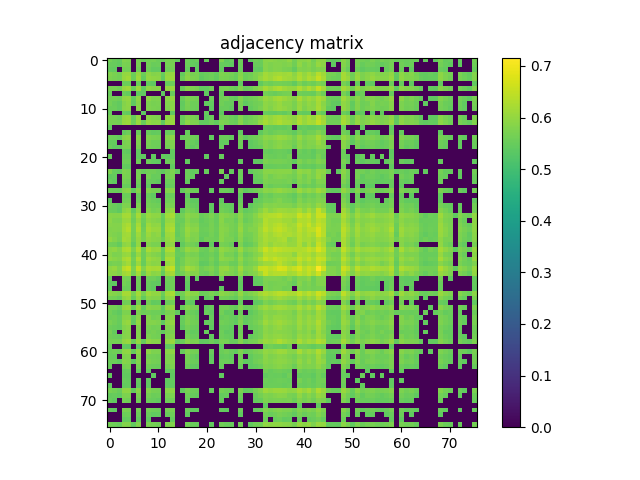

Values plotted in this chart, from the file beside it:
5.659699999999999731e-01, 5.521000000000000352e-01, 5.474400000000000377e-01, 5.793199999999999461e-01, 5.747499999999999831e-01, 0.000000000000000000e+00, 5.693899999999999517e-01, 5.538199999999999790e-01, 5.636700000000000044e-01, 5.652500000000000302e-01, 5.557999999999999607e-01, 5.499699999999999589e-01, 5.704000000000000181e-01, 5.697299999999999587e-01, 5.436800000000000521e-01, 0.000000000000000000e+00, 5.577199999999999935e-01, 5.460300000000000153e-01, 5.544499999999999984e-01, 0.000000000000000000e+00, 5.509600000000000053e-01, 0.000000000000000000e+00, 0.000000000000000000e+00, 5.769300000000000539e-01
5.521000000000000352e-01, 5.490800000000000125e-01, 5.431500000000000217e-01, 5.727700000000000014e-01, 5.700499999999999456e-01, 0.000000000000000000e+00, 5.702099999999999946e-01, 0.000000000000000000e+00, 5.630399999999999849e-01, 5.530100000000000016e-01, 5.541000000000000369e-01, 0.000000000000000000e+00, 5.667400000000000215e-01, 5.705000000000000071e-01, 0.000000000000000000e+00, 0.000000000000000000e+00, 5.564299999999999802e-01, 5.474299999999999722e-01, 5.405699999999999950e-01, 0.000000000000000000e+00, 0.000000000000000000e+00, 0.000000000000000000e+00, 0.000000000000000000e+00, 5.490500000000000380e-01
5.474400000000000377e-01, 5.431500000000000217e-01, 0.000000000000000000e+00, 5.627900000000000125e-01, 5.624400000000000510e-01, 0.000000000000000000e+00, 5.622700000000000475e-01, 0.000000000000000000e+00, 5.587800000000000544e-01, 5.450800000000000090e-01, 5.451300000000000034e-01, 0.000000000000000000e+00, 5.587100000000000399e-01, 5.670600000000000085e-01, 0.000000000000000000e+00, 0.000000000000000000e+00, 5.461700000000000443e-01, 0.000000000000000000e+00, 5.415400000000000214e-01, 0.000000000000000000e+00, 0.000000000000000000e+00, 0.000000000000000000e+00, 0.000000000000000000e+00, 5.443200000000000260e-01
5.793199999999999461e-01, 5.727799999999999558e-01, 5.627900000000000125e-01, 5.998200000000000198e-01, 6.035300000000000109e-01, 5.564799999999999747e-01, 6.028599999999999515e-01, 5.555499999999999883e-01, 5.939400000000000235e-01, 5.838499999999999801e-01, 5.846900000000000430e-01, 5.485200000000000076e-01, 5.992600000000000149e-01, 6.024399999999999755e-01, 0.000000000000000000e+00, 5.473500000000000032e-01, 5.853300000000000169e-01, 5.693200000000000482e-01, 5.722500000000000364e-01, 5.458300000000000374e-01, 5.522000000000000242e-01, 5.591300000000000159e-01, 5.462900000000000533e-01, 5.776599999999999513e-01
5.747499999999999831e-01, 5.700499999999999456e-01, 5.624400000000000510e-01, 6.035300000000000109e-01, 6.137099999999999778e-01, 5.540300000000000225e-01, 6.114199999999999635e-01, 5.461300000000000043e-01, 5.987999999999999989e-01, 5.931800000000000406e-01, 5.908099999999999463e-01, 5.445299999999999585e-01, 6.045199999999999463e-01, 6.092600000000000238e-01, 0.000000000000000000e+00, 5.581199999999999495e-01, 5.913800000000000168e-01, 5.755900000000000460e-01, 5.721600000000000019e-01, 5.424700000000000077e-01, 5.521300000000000097e-01, 5.584599999999999564e-01, 5.441700000000000426e-01, 5.717999999999999750e-01
0.000000000000000000e+00, 0.000000000000000000e+00, 0.000000000000000000e+00, 5.564799999999999747e-01, 5.540300000000000225e-01, 0.000000000000000000e+00, 5.543400000000000549e-01, 0.000000000000000000e+00, 5.480899999999999661e-01, 5.409300000000000219e-01, 0.000000000000000000e+00, 0.000000000000000000e+00, 5.498399999999999954e-01, 5.587199999999999944e-01, 0.000000000000000000e+00, 0.000000000000000000e+00, 0.000000000000000000e+00, 0.000000000000000000e+00, 0.000000000000000000e+00, 0.000000000000000000e+00, 0.000000000000000000e+00, 0.000000000000000000e+00, 0.000000000000000000e+00, 0.000000000000000000e+00
5.693899999999999517e-01, 5.702099999999999946e-01, 5.622700000000000475e-01, 6.028599999999999515e-01, 6.114300000000000290e-01, 5.543400000000000549e-01, 6.096399999999999597e-01, 5.448600000000000110e-01, 5.948299999999999699e-01, 5.874399999999999622e-01, 5.876299999999999857e-01, 0.000000000000000000e+00, 5.999900000000000233e-01, 6.053600000000000092e-01, 0.000000000000000000e+00, 5.557299999999999462e-01, 5.873099999999999987e-01, 5.742399999999999727e-01, 5.695999999999999952e-01, 5.433499999999999996e-01, 5.454599999999999449e-01, 5.583799999999999875e-01, 0.000000000000000000e+00, 5.661699999999999511e-01
5.538199999999999790e-01, 0.000000000000000000e+00, 0.000000000000000000e+00, 5.555499999999999883e-01, 5.461300000000000043e-01, 0.000000000000000000e+00, 5.448600000000000110e-01, 5.432500000000000107e-01, 0.000000000000000000e+00, 0.000000000000000000e+00, 0.000000000000000000e+00, 5.408300000000000329e-01, 0.000000000000000000e+00, 5.522899999999999476e-01, 0.000000000000000000e+00, 0.000000000000000000e+00, 0.000000000000000000e+00, 0.000000000000000000e+00, 0.000000000000000000e+00, 0.000000000000000000e+00, 5.419699999999999518e-01, 0.000000000000000000e+00, 0.000000000000000000e+00, 5.505400000000000293e-01
5.636700000000000044e-01, 5.630399999999999849e-01, 5.587800000000000544e-01, 5.939400000000000235e-01, 5.987999999999999989e-01, 5.480899999999999661e-01, 5.948299999999999699e-01, 0.000000000000000000e+00, 5.913500000000000423e-01, 5.744700000000000362e-01, 5.769199999999999884e-01, 0.000000000000000000e+00, 5.900900000000000034e-01, 6.003300000000000303e-01, 0.000000000000000000e+00, 5.537499999999999645e-01, 5.765599999999999614e-01, 5.681500000000000439e-01, 5.629800000000000360e-01, 0.000000000000000000e+00, 0.000000000000000000e+00, 5.552000000000000268e-01, 0.000000000000000000e+00, 5.607499999999999707e-01
5.652500000000000302e-01, 5.530000000000000471e-01, 5.450800000000000090e-01, 5.838499999999999801e-01, 5.931800000000000406e-01, 5.409300000000000219e-01, 5.874399999999999622e-01, 0.000000000000000000e+00, 5.744700000000000362e-01, 5.700899999999999856e-01, 5.711800000000000210e-01, 0.000000000000000000e+00, 5.801399999999999890e-01, 5.891100000000000225e-01, 0.000000000000000000e+00, 5.431099999999999817e-01, 5.711500000000000465e-01, 5.571599999999999886e-01, 5.568800000000000416e-01, 0.000000000000000000e+00, 5.428699999999999637e-01, 5.433200000000000252e-01, 0.000000000000000000e+00, 5.602899999999999547e-01
5.557900000000000063e-01, 5.541000000000000369e-01, 5.451300000000000034e-01, 5.846900000000000430e-01, 5.908099999999999463e-01, 0.000000000000000000e+00, 5.876299999999999857e-01, 0.000000000000000000e+00, 5.769199999999999884e-01, 5.711800000000000210e-01, 5.686799999999999633e-01, 0.000000000000000000e+00, 5.788799999999999502e-01, 5.903599999999999959e-01, 0.000000000000000000e+00, 5.456499999999999684e-01, 5.692099999999999937e-01, 5.570399999999999796e-01, 5.540599999999999969e-01, 0.000000000000000000e+00, 0.000000000000000000e+00, 5.421099999999999808e-01, 0.000000000000000000e+00, 5.519100000000000117e-01
5.499699999999999589e-01, 0.000000000000000000e+00, 0.000000000000000000e+00, 5.485200000000000076e-01, 5.445299999999999585e-01, 0.000000000000000000e+00, 0.000000000000000000e+00, 5.408300000000000329e-01, 0.000000000000000000e+00, 0.000000000000000000e+00, 0.000000000000000000e+00, 0.000000000000000000e+00, 0.000000000000000000e+00, 5.410899999999999599e-01, 0.000000000000000000e+00, 0.000000000000000000e+00, 0.000000000000000000e+00, 0.000000000000000000e+00, 0.000000000000000000e+00, 0.000000000000000000e+00, 5.464099999999999513e-01, 0.000000000000000000e+00, 0.000000000000000000e+00, 5.417899999999999938e-01
5.704000000000000181e-01, 5.667400000000000215e-01, 5.587100000000000399e-01, 5.992600000000000149e-01, 6.045099999999999918e-01, 5.498399999999999954e-01, 5.999900000000000233e-01, 0.000000000000000000e+00, 5.900900000000000034e-01, 5.801399999999999890e-01, 5.788799999999999502e-01, 0.000000000000000000e+00, 5.951300000000000479e-01, 6.021999999999999575e-01, 0.000000000000000000e+00, 5.519300000000000317e-01, 5.802699999999999525e-01, 5.707400000000000251e-01, 5.633500000000000174e-01, 0.000000000000000000e+00, 5.406300000000000550e-01, 5.547499999999999654e-01, 0.000000000000000000e+00, 5.648999999999999577e-01
5.697299999999999587e-01, 5.705000000000000071e-01, 5.670600000000000085e-01, 6.024399999999999755e-01, 6.092600000000000238e-01, 5.587199999999999944e-01, 6.053600000000000092e-01, 5.522899999999999476e-01, 6.003300000000000303e-01, 5.891100000000000225e-01, 5.903599999999999959e-01, 5.410899999999999599e-01, 6.021999999999999575e-01, 6.068500000000000005e-01, 0.000000000000000000e+00, 5.551899999999999613e-01, 5.917900000000000382e-01, 5.772100000000000009e-01, 5.756999999999999895e-01, 5.447400000000000020e-01, 5.454400000000000359e-01, 5.590699999999999559e-01, 5.453299999999999814e-01, 5.735999999999999988e-01
5.436800000000000521e-01, 0.000000000000000000e+00, 0.000000000000000000e+00, 0.000000000000000000e+00, 0.000000000000000000e+00, 0.000000000000000000e+00, 0.000000000000000000e+00, 0.000000000000000000e+00, 0.000000000000000000e+00, 0.000000000000000000e+00, 0.000000000000000000e+00, 0.000000000000000000e+00, 0.000000000000000000e+00, 0.000000000000000000e+00, 0.000000000000000000e+00, 0.000000000000000000e+00, 0.000000000000000000e+00, 0.000000000000000000e+00, 0.000000000000000000e+00, 0.000000000000000000e+00, 0.000000000000000000e+00, 0.000000000000000000e+00, 0.000000000000000000e+00, 5.450000000000000400e-01
0.000000000000000000e+00, 0.000000000000000000e+00, 0.000000000000000000e+00, 5.473500000000000032e-01, 5.581199999999999495e-01, 0.000000000000000000e+00, 5.557400000000000118e-01, 0.000000000000000000e+00, 5.537499999999999645e-01, 5.431099999999999817e-01, 5.456499999999999684e-01, 0.000000000000000000e+00, 5.519300000000000317e-01, 5.551899999999999613e-01, 0.000000000000000000e+00, 0.000000000000000000e+00, 5.484900000000000331e-01, 0.000000000000000000e+00, 0.000000000000000000e+00, 0.000000000000000000e+00, 0.000000000000000000e+00, 0.000000000000000000e+00, 0.000000000000000000e+00, 0.000000000000000000e+00
5.577199999999999935e-01, 5.564299999999999802e-01, 5.461700000000000443e-01, 5.853300000000000169e-01, 5.913800000000000168e-01, 0.000000000000000000e+00, 5.873099999999999987e-01, 0.000000000000000000e+00, 5.765599999999999614e-01, 5.711500000000000465e-01, 5.692099999999999937e-01, 0.000000000000000000e+00, 5.802699999999999525e-01, 5.917900000000000382e-01, 0.000000000000000000e+00, 5.484900000000000331e-01, 5.602899999999999547e-01, 5.598600000000000243e-01, 5.561199999999999477e-01, 0.000000000000000000e+00, 0.000000000000000000e+00, 5.452900000000000524e-01, 0.000000000000000000e+00, 5.540800000000000169e-01
5.460300000000000153e-01, 5.474299999999999722e-01, 0.000000000000000000e+00, 5.693200000000000482e-01, 5.755900000000000460e-01, 0.000000000000000000e+00, 5.742500000000000382e-01, 0.000000000000000000e+00, 5.681500000000000439e-01, 5.571599999999999886e-01, 5.570399999999999796e-01, 0.000000000000000000e+00, 5.707299999999999596e-01, 5.772100000000000009e-01, 0.000000000000000000e+00, 0.000000000000000000e+00, 5.598600000000000243e-01, 5.485999999999999766e-01, 5.424600000000000533e-01, 0.000000000000000000e+00, 0.000000000000000000e+00, 0.000000000000000000e+00, 0.000000000000000000e+00, 5.446800000000000530e-01
5.544499999999999984e-01, 5.405699999999999950e-01, 5.415400000000000214e-01, 5.722500000000000364e-01, 5.721600000000000019e-01, 0.000000000000000000e+00, 5.695999999999999952e-01, 0.000000000000000000e+00, 5.629800000000000360e-01, 5.568800000000000416e-01, 5.540599999999999969e-01, 0.000000000000000000e+00, 5.633500000000000174e-01, 5.756999999999999895e-01, 0.000000000000000000e+00, 0.000000000000000000e+00, 5.561199999999999477e-01, 5.424600000000000533e-01, 5.516999999999999682e-01, 0.000000000000000000e+00, 0.000000000000000000e+00, 0.000000000000000000e+00, 0.000000000000000000e+00, 5.530599999999999961e-01
0.000000000000000000e+00, 0.000000000000000000e+00, 0.000000000000000000e+00, 5.458300000000000374e-01, 5.424700000000000077e-01, 0.000000000000000000e+00, 5.433499999999999996e-01, 0.000000000000000000e+00, 0.000000000000000000e+00, 0.000000000000000000e+00, 0.000000000000000000e+00, 0.000000000000000000e+00, 0.000000000000000000e+00, 5.447400000000000020e-01, 0.000000000000000000e+00, 0.000000000000000000e+00, 0.000000000000000000e+00, 0.000000000000000000e+00, 0.000000000000000000e+00, 0.000000000000000000e+00, 0.000000000000000000e+00, 0.000000000000000000e+00, 0.000000000000000000e+00, 0.000000000000000000e+00
5.509600000000000053e-01, 0.000000000000000000e+00, 0.000000000000000000e+00, 5.522000000000000242e-01, 5.521300000000000097e-01, 0.000000000000000000e+00, 5.454599999999999449e-01, 5.419699999999999518e-01, 0.000000000000000000e+00, 5.428699999999999637e-01, 0.000000000000000000e+00, 5.464099999999999513e-01, 5.406300000000000550e-01, 5.454400000000000359e-01, 0.000000000000000000e+00, 0.000000000000000000e+00, 0.000000000000000000e+00, 0.000000000000000000e+00, 0.000000000000000000e+00, 0.000000000000000000e+00, 5.434400000000000341e-01, 0.000000000000000000e+00, 0.000000000000000000e+00, 5.485499999999999821e-01
0.000000000000000000e+00, 0.000000000000000000e+00, 0.000000000000000000e+00, 5.591300000000000159e-01, 5.584599999999999564e-01, 0.000000000000000000e+00, 5.583799999999999875e-01, 0.000000000000000000e+00, 5.552000000000000268e-01, 5.433200000000000252e-01, 5.421099999999999808e-01, 0.000000000000000000e+00, 5.547499999999999654e-01, 5.590699999999999559e-01, 0.000000000000000000e+00, 0.000000000000000000e+00, 5.452799999999999869e-01, 0.000000000000000000e+00, 0.000000000000000000e+00, 0.000000000000000000e+00, 0.000000000000000000e+00, 0.000000000000000000e+00, 0.000000000000000000e+00, 0.000000000000000000e+00
0.000000000000000000e+00, 0.000000000000000000e+00, 0.000000000000000000e+00, 5.462900000000000533e-01, 5.441700000000000426e-01, 0.000000000000000000e+00, 0.000000000000000000e+00, 0.000000000000000000e+00, 0.000000000000000000e+00, 0.000000000000000000e+00, 0.000000000000000000e+00, 0.000000000000000000e+00, 0.000000000000000000e+00, 5.453299999999999814e-01, 0.000000000000000000e+00, 0.000000000000000000e+00, 0.000000000000000000e+00, 0.000000000000000000e+00, 0.000000000000000000e+00, 0.000000000000000000e+00, 0.000000000000000000e+00, 0.000000000000000000e+00, 0.000000000000000000e+00, 0.000000000000000000e+00
5.769300000000000539e-01, 5.490599999999999925e-01, 5.443200000000000260e-01, 5.776599999999999513e-01, 5.717999999999999750e-01, 0.000000000000000000e+00, 5.661699999999999511e-01, 5.505400000000000293e-01, 5.607499999999999707e-01, 5.602899999999999547e-01, 5.519100000000000117e-01, 5.417899999999999938e-01, 5.648999999999999577e-01, 5.735999999999999988e-01, 5.450000000000000400e-01, 0.000000000000000000e+00, 5.540800000000000169e-01, 5.446800000000000530e-01, 5.530599999999999961e-01, 0.000000000000000000e+00, 5.485499999999999821e-01, 0.000000000000000000e+00, 0.000000000000000000e+00, 5.693799999999999972e-01
5.401899999999999480e-01, 5.460399999999999698e-01, 0.000000000000000000e+00, 5.707900000000000196e-01, 5.693399999999999572e-01, 0.000000000000000000e+00, 5.702599999999999891e-01, 0.000000000000000000e+00, 5.659499999999999531e-01, 5.509500000000000508e-01, 5.518699999999999717e-01, 0.000000000000000000e+00, 5.655700000000000172e-01, 5.703000000000000291e-01, 0.000000000000000000e+00, 0.000000000000000000e+00, 5.555200000000000138e-01, 5.460099999999999953e-01, 0.000000000000000000e+00, 0.000000000000000000e+00, 0.000000000000000000e+00, 0.000000000000000000e+00, 0.000000000000000000e+00, 0.000000000000000000e+00
5.506499999999999728e-01, 5.416699999999999848e-01, 0.000000000000000000e+00, 5.678699999999999859e-01, 5.598199999999999843e-01, 0.000000000000000000e+00, 5.596999999999999753e-01, 0.000000000000000000e+00, 5.532200000000000450e-01, 5.487199999999999855e-01, 5.444299999999999695e-01, 0.000000000000000000e+00, 5.566900000000000182e-01, 5.574500000000000011e-01, 0.000000000000000000e+00, 0.000000000000000000e+00, 5.459100000000000064e-01, 0.000000000000000000e+00, 0.000000000000000000e+00, 0.000000000000000000e+00, 0.000000000000000000e+00, 0.000000000000000000e+00, 0.000000000000000000e+00, 5.463400000000000478e-01
0.000000000000000000e+00, 0.000000000000000000e+00, 0.000000000000000000e+00, 5.527400000000000091e-01, 5.495499999999999829e-01, 0.000000000000000000e+00, 5.497600000000000264e-01, 0.000000000000000000e+00, 5.446800000000000530e-01, 0.000000000000000000e+00, 0.000000000000000000e+00, 0.000000000000000000e+00, 5.445200000000000040e-01, 5.518399999999999972e-01, 0.000000000000000000e+00, 0.000000000000000000e+00, 0.000000000000000000e+00, 0.000000000000000000e+00, 0.000000000000000000e+00, 0.000000000000000000e+00, 0.000000000000000000e+00, 0.000000000000000000e+00, 0.000000000000000000e+00, 0.000000000000000000e+00
5.580300000000000260e-01, 5.550000000000000488e-01, 5.512099999999999778e-01, 5.837900000000000311e-01, 5.877299999999999747e-01, 5.429599999999999982e-01, 5.840300000000000491e-01, 0.000000000000000000e+00, 5.772100000000000009e-01, 5.695999999999999952e-01, 5.669100000000000250e-01, 0.000000000000000000e+00, 5.806400000000000450e-01, 5.860199999999999854e-01, 0.000000000000000000e+00, 5.431000000000000272e-01, 5.698600000000000332e-01, 5.587499999999999689e-01, 5.563599999999999657e-01, 0.000000000000000000e+00, 0.000000000000000000e+00, 5.453099999999999614e-01, 0.000000000000000000e+00, 5.583700000000000330e-01
0.000000000000000000e+00, 0.000000000000000000e+00, 0.000000000000000000e+00, 5.546400000000000219e-01, 5.553700000000000303e-01, 0.000000000000000000e+00, 5.533799999999999830e-01, 0.000000000000000000e+00, 5.512200000000000433e-01, 5.405100000000000460e-01, 0.000000000000000000e+00, 0.000000000000000000e+00, 5.525099999999999456e-01, 5.558400000000000007e-01, 0.000000000000000000e+00, 0.000000000000000000e+00, 5.424400000000000333e-01, 0.000000000000000000e+00, 0.000000000000000000e+00, 0.000000000000000000e+00, 0.000000000000000000e+00, 0.000000000000000000e+00, 0.000000000000000000e+00, 0.000000000000000000e+00
5.401599999999999735e-01, 0.000000000000000000e+00, 0.000000000000000000e+00, 5.595200000000000173e-01, 5.626799999999999580e-01, 0.000000000000000000e+00, 5.590300000000000269e-01, 0.000000000000000000e+00, 5.617900000000000116e-01, 5.514400000000000412e-01, 5.478399999999999936e-01, 0.000000000000000000e+00, 5.596700000000000008e-01, 5.655200000000000227e-01, 0.000000000000000000e+00, 0.000000000000000000e+00, 5.539100000000000135e-01, 5.412299999999999889e-01, 5.418699999999999628e-01, 0.000000000000000000e+00, 0.000000000000000000e+00, 0.000000000000000000e+00, 0.000000000000000000e+00, 5.439599999999999991e-01
5.621599999999999930e-01, 5.531199999999999450e-01, 5.435900000000000176e-01, 5.781899999999999817e-01, 5.752800000000000136e-01, 0.000000000000000000e+00, 5.748799999999999466e-01, 0.000000000000000000e+00, 5.673099999999999810e-01, 5.612399999999999611e-01, 5.573000000000000176e-01, 0.000000000000000000e+00, 5.713799999999999990e-01, 5.728400000000000158e-01, 0.000000000000000000e+00, 0.000000000000000000e+00, 5.615700000000000136e-01, 5.505299999999999638e-01, 5.470699999999999452e-01, 0.000000000000000000e+00, 0.000000000000000000e+00, 5.416900000000000048e-01, 0.000000000000000000e+00, 5.590000000000000524e-01
5.551800000000000068e-01, 5.536999999999999700e-01, 5.415900000000000158e-01, 5.886599999999999611e-01, 5.986599999999999699e-01, 5.431200000000000472e-01, 5.913500000000000423e-01, 0.000000000000000000e+00, 5.800999999999999490e-01, 5.661000000000000476e-01, 5.715400000000000480e-01, 0.000000000000000000e+00, 5.855200000000000404e-01, 5.987400000000000500e-01, 0.000000000000000000e+00, 5.426199999999999912e-01, 5.734200000000000408e-01, 5.624900000000000455e-01, 5.529399999999999871e-01, 0.000000000000000000e+00, 0.000000000000000000e+00, 5.409599999999999964e-01, 0.000000000000000000e+00, 5.636100000000000554e-01
5.888200000000000101e-01, 5.873800000000000132e-01, 5.856500000000000039e-01, 6.180600000000000538e-01, 6.209999999999999964e-01, 5.664599999999999635e-01, 6.202299999999999480e-01, 5.671199999999999575e-01, 6.053300000000000347e-01, 5.943599999999999994e-01, 5.957400000000000473e-01, 5.495499999999999829e-01, 6.122300000000000519e-01, 6.217599999999999794e-01, 5.549800000000000288e-01, 5.624799999999999800e-01, 5.916200000000000347e-01, 5.834399999999999586e-01, 5.846599999999999575e-01, 5.538800000000000390e-01, 5.604599999999999582e-01, 5.748999999999999666e-01, 5.533299999999999885e-01, 5.897799999999999709e-01
5.909299999999999553e-01, 5.779199999999999893e-01, 5.743200000000000527e-01, 6.060600000000000431e-01, 6.072899999999999965e-01, 5.576499999999999790e-01, 6.031600000000000295e-01, 5.587600000000000344e-01, 5.933500000000000441e-01, 5.852699999999999569e-01, 5.814799999999999969e-01, 5.460599999999999898e-01, 6.007299999999999862e-01, 6.068500000000000005e-01, 5.536400000000000210e-01, 5.521500000000000297e-01, 5.852100000000000080e-01, 5.710100000000000176e-01, 5.708900000000000086e-01, 5.476799999999999446e-01, 5.540599999999999969e-01, 5.651500000000000412e-01, 5.496100000000000430e-01, 5.896000000000000130e-01
5.864300000000000068e-01, 5.823899999999999633e-01, 5.825299999999999923e-01, 6.143300000000000427e-01, 6.251600000000000490e-01, 5.664900000000000491e-01, 6.195199999999999596e-01, 5.523099999999999676e-01, 6.103199999999999736e-01, 5.944500000000000339e-01, 5.965000000000000302e-01, 5.454900000000000304e-01, 6.131699999999999928e-01, 6.172699999999999854e-01, 5.471099999999999852e-01, 5.617699999999999916e-01, 5.957200000000000273e-01, 5.816999999999999948e-01, 5.820999999999999508e-01, 5.527999999999999581e-01, 5.536299999999999555e-01, 5.694599999999999662e-01, 5.517100000000000337e-01, 5.854000000000000314e-01
5.814599999999999769e-01, 5.836000000000000076e-01, 5.797700000000000076e-01, 6.179499999999999993e-01, 6.337399999999999700e-01, 5.657600000000000406e-01, 6.266800000000000148e-01, 5.599499999999999478e-01, 6.182800000000000518e-01, 6.055599999999999872e-01, 6.067200000000000371e-01, 5.491300000000000070e-01, 6.206700000000000550e-01, 6.293400000000000105e-01, 5.484400000000000386e-01, 5.667200000000000015e-01, 6.066500000000000226e-01, 5.894599999999999840e-01, 5.907599999999999518e-01, 5.542300000000000004e-01, 5.571899999999999631e-01, 5.706700000000000106e-01, 5.564200000000000257e-01, 5.875799999999999912e-01
5.819400000000000128e-01, 5.786700000000000177e-01, 5.721800000000000219e-01, 6.109299999999999731e-01, 6.179200000000000248e-01, 5.624900000000000455e-01, 6.122400000000000064e-01, 5.658900000000000041e-01, 6.098000000000000087e-01, 5.895299999999999985e-01, 5.963000000000000522e-01, 5.453900000000000414e-01, 6.082199999999999829e-01, 6.151299999999999546e-01, 5.475799999999999557e-01, 5.626499999999999835e-01, 5.988999999999999879e-01, 5.801500000000000545e-01, 5.818200000000000038e-01, 5.524299999999999766e-01, 5.513500000000000068e-01, 5.675900000000000389e-01, 5.534599999999999520e-01, 5.878900000000000237e-01
5.964699999999999447e-01, 5.829800000000000537e-01, 5.702399999999999691e-01, 6.155300000000000216e-01, 6.110999999999999766e-01, 5.599899999999999878e-01, 6.021400000000000086e-01, 5.682000000000000384e-01, 5.960999999999999632e-01, 5.879799999999999471e-01, 5.864700000000000468e-01, 5.575700000000000101e-01, 6.006500000000000172e-01, 6.104399999999999826e-01, 5.541599999999999859e-01, 5.577400000000000135e-01, 5.880900000000000016e-01, 5.757700000000000040e-01, 5.807099999999999485e-01, 5.447199999999999820e-01, 5.636299999999999644e-01, 5.616200000000000081e-01, 5.546999999999999709e-01, 5.899999999999999689e-01
5.634299999999999864e-01, 5.612500000000000266e-01, 5.456400000000000139e-01, 5.922500000000000542e-01, 5.997999999999999998e-01, 5.444200000000000150e-01, 6.007500000000000062e-01, 0.000000000000000000e+00, 5.834000000000000297e-01, 5.729800000000000448e-01, 5.721100000000000074e-01, 0.000000000000000000e+00, 5.911199999999999788e-01, 5.977500000000000036e-01, 0.000000000000000000e+00, 5.434999999999999831e-01, 5.694399999999999462e-01, 5.637299999999999534e-01, 5.511200000000000543e-01, 0.000000000000000000e+00, 0.000000000000000000e+00, 5.436199999999999921e-01, 0.000000000000000000e+00, 5.701500000000000457e-01
5.906400000000000539e-01, 5.982100000000000195e-01, 5.832699999999999552e-01, 6.237200000000000522e-01, 6.271700000000000053e-01, 5.742099999999999982e-01, 6.273800000000000487e-01, 5.614900000000000446e-01, 6.229299999999999837e-01, 6.038000000000000034e-01, 6.045599999999999863e-01, 5.494499999999999940e-01, 6.250999999999999890e-01, 6.271499999999999853e-01, 5.472000000000000197e-01, 5.678900000000000059e-01, 6.032800000000000384e-01, 5.900900000000000034e-01, 5.906599999999999628e-01, 5.589199999999999724e-01, 5.526400000000000201e-01, 5.766900000000000359e-01, 5.564700000000000202e-01, 6.007000000000000117e-01
5.897400000000000420e-01, 5.756299999999999750e-01, 5.769900000000000029e-01, 6.010100000000000442e-01, 6.055399999999999672e-01, 5.547100000000000364e-01, 6.035099999999999909e-01, 5.553399999999999448e-01, 5.931300000000000461e-01, 5.844599999999999795e-01, 5.784700000000000397e-01, 5.428100000000000147e-01, 6.015500000000000291e-01, 6.055899999999999617e-01, 5.507800000000000473e-01, 5.505900000000000238e-01, 5.785299999999999887e-01, 5.685400000000000453e-01, 5.716799999999999660e-01, 5.457699999999999774e-01, 5.499600000000000044e-01, 5.617699999999999916e-01, 5.472599999999999687e-01, 5.896500000000000075e-01
5.973500000000000476e-01, 5.901899999999999924e-01, 5.830600000000000227e-01, 6.197099999999999831e-01, 6.287399999999999656e-01, 5.677100000000000479e-01, 6.271200000000000108e-01, 5.545700000000000074e-01, 6.106300000000000061e-01, 5.994500000000000384e-01, 5.951899999999999968e-01, 5.481899999999999551e-01, 6.213699999999999779e-01, 6.229700000000000237e-01, 5.447400000000000020e-01, 5.626999999999999780e-01, 5.896200000000000330e-01, 5.825500000000000123e-01, 5.794500000000000206e-01, 5.556200000000000028e-01, 5.525600000000000511e-01, 5.708299999999999486e-01, 5.509399999999999853e-01, 5.936099999999999710e-01
5.651100000000000012e-01, 5.713799999999999990e-01, 5.698800000000000532e-01, 6.001900000000000013e-01, 6.158400000000000540e-01, 5.576699999999999990e-01, 6.078299999999999814e-01, 5.502599999999999714e-01, 6.013899999999999801e-01, 5.893199999999999550e-01, 5.923899999999999721e-01, 0.000000000000000000e+00, 6.007900000000000462e-01, 6.174399999999999888e-01, 5.437499999999999556e-01, 5.635299999999999754e-01, 5.901899999999999924e-01, 5.814099999999999824e-01, 5.754799999999999915e-01, 5.424999999999999822e-01, 5.432399999999999451e-01, 5.629399999999999959e-01, 5.443999999999999950e-01, 5.720699999999999674e-01
5.952199999999999713e-01, 6.033600000000000074e-01, 5.793000000000000371e-01, 6.366100000000000092e-01, 6.543999999999999817e-01, 5.746999999999999886e-01, 6.497600000000000042e-01, 5.801500000000000545e-01, 6.254499999999999504e-01, 6.203999999999999515e-01, 6.216699999999999449e-01, 5.647999999999999687e-01, 6.366899999999999782e-01, 6.501299999999999857e-01, 5.499699999999999589e-01, 5.825299999999999923e-01, 6.186099999999999932e-01, 6.059900000000000286e-01, 5.917099999999999582e-01, 5.596900000000000208e-01, 5.715099999999999625e-01, 5.804599999999999760e-01, 5.593799999999999883e-01, 5.994199999999999529e-01
5.948600000000000554e-01, 5.926500000000000101e-01, 5.801899999999999835e-01, 6.133399999999999963e-01, 6.225800000000000223e-01, 5.671300000000000230e-01, 6.181799999999999518e-01, 5.581300000000000150e-01, 6.096200000000000507e-01, 5.881199999999999761e-01, 5.944500000000000339e-01, 5.466400000000000148e-01, 6.095300000000000162e-01, 6.198599999999999666e-01, 5.484099999999999531e-01, 5.637100000000000444e-01, 5.891199999999999770e-01, 5.829400000000000137e-01, 5.863000000000000433e-01, 5.590800000000000214e-01, 5.535499999999999865e-01, 5.732099999999999973e-01, 5.531899999999999595e-01, 5.934500000000000330e-01
5.522299999999999986e-01, 0.000000000000000000e+00, 0.000000000000000000e+00, 5.684399999999999453e-01, 5.660100000000000131e-01, 0.000000000000000000e+00, 5.606400000000000272e-01, 0.000000000000000000e+00, 5.568699999999999761e-01, 5.570899999999999741e-01, 5.479000000000000536e-01, 0.000000000000000000e+00, 5.603000000000000203e-01, 5.604900000000000437e-01, 0.000000000000000000e+00, 0.000000000000000000e+00, 5.514000000000000012e-01, 0.000000000000000000e+00, 5.412799999999999834e-01, 0.000000000000000000e+00, 0.000000000000000000e+00, 0.000000000000000000e+00, 0.000000000000000000e+00, 5.546999999999999709e-01
5.441200000000000481e-01, 5.423000000000000043e-01, 0.000000000000000000e+00, 5.653299999999999992e-01, 5.576699999999999990e-01, 0.000000000000000000e+00, 5.602800000000000002e-01, 0.000000000000000000e+00, 5.513500000000000068e-01, 5.443200000000000260e-01, 5.414999999999999813e-01, 0.000000000000000000e+00, 5.542000000000000259e-01, 5.621599999999999930e-01, 0.000000000000000000e+00, 0.000000000000000000e+00, 5.453200000000000269e-01, 0.000000000000000000e+00, 0.000000000000000000e+00, 0.000000000000000000e+00, 0.000000000000000000e+00, 0.000000000000000000e+00, 0.000000000000000000e+00, 0.000000000000000000e+00
5.466999999999999638e-01, 0.000000000000000000e+00, 0.000000000000000000e+00, 5.558800000000000407e-01, 5.561099999999999932e-01, 0.000000000000000000e+00, 5.567900000000000071e-01, 0.000000000000000000e+00, 5.499000000000000554e-01, 5.413799999999999724e-01, 0.000000000000000000e+00, 0.000000000000000000e+00, 5.529100000000000126e-01, 5.600600000000000023e-01, 0.000000000000000000e+00, 0.000000000000000000e+00, 5.408100000000000129e-01, 0.000000000000000000e+00, 0.000000000000000000e+00, 0.000000000000000000e+00, 0.000000000000000000e+00, 0.000000000000000000e+00, 0.000000000000000000e+00, 5.407100000000000239e-01
5.901899999999999924e-01, 5.840999999999999526e-01, 5.758799999999999475e-01, 6.205300000000000260e-01, 6.207799999999999985e-01, 5.681800000000000184e-01, 6.161999999999999700e-01, 5.706099999999999506e-01, 6.117099999999999760e-01, 5.960400000000000142e-01, 5.969799999999999551e-01, 5.558600000000000207e-01, 6.150900000000000256e-01, 6.215600000000000014e-01, 5.486999999999999655e-01, 5.639800000000000368e-01, 5.996000000000000218e-01, 5.883500000000000396e-01, 5.891899999999999915e-01, 5.540500000000000425e-01, 5.574000000000000066e-01, 5.716299999999999715e-01, 5.578899999999999970e-01, 5.919499999999999762e-01
5.676700000000000079e-01, 5.636700000000000044e-01, 5.520500000000000407e-01, 5.957400000000000473e-01, 6.050699999999999967e-01, 5.498300000000000409e-01, 6.009400000000000297e-01, 5.429899999999999727e-01, 5.875000000000000222e-01, 5.825599999999999667e-01, 5.822399999999999798e-01, 5.411700000000000399e-01, 5.939100000000000490e-01, 5.968299999999999716e-01, 0.000000000000000000e+00, 5.507499999999999618e-01, 5.826099999999999612e-01, 5.682800000000000074e-01, 5.638699999999999823e-01, 0.000000000000000000e+00, 5.431099999999999817e-01, 5.500800000000000134e-01, 0.000000000000000000e+00, 5.636700000000000044e-01
0.000000000000000000e+00, 0.000000000000000000e+00, 0.000000000000000000e+00, 5.611599999999999921e-01, 5.631800000000000139e-01, 0.000000000000000000e+00, 5.603099999999999747e-01, 0.000000000000000000e+00, 5.631199999999999539e-01, 5.427899999999999947e-01, 5.467199999999999838e-01, 0.000000000000000000e+00, 5.563700000000000312e-01, 5.640399999999999858e-01, 0.000000000000000000e+00, 0.000000000000000000e+00, 5.482299999999999951e-01, 5.404799999999999605e-01, 0.000000000000000000e+00, 0.000000000000000000e+00, 0.000000000000000000e+00, 0.000000000000000000e+00, 0.000000000000000000e+00, 0.000000000000000000e+00
5.684700000000000308e-01, 5.671699999999999520e-01, 5.563799999999999857e-01, 6.009999999999999787e-01, 6.064199999999999591e-01, 5.523700000000000276e-01, 6.029999999999999805e-01, 5.462000000000000188e-01, 5.898400000000000309e-01, 5.828499999999999792e-01, 5.824099999999999833e-01, 5.401299999999999990e-01, 5.973699999999999566e-01, 6.003199999999999648e-01, 0.000000000000000000e+00, 5.515700000000000047e-01, 5.838700000000000001e-01, 5.697900000000000187e-01, 5.664599999999999635e-01, 0.000000000000000000e+00, 5.443400000000000460e-01, 5.521200000000000552e-01, 0.000000000000000000e+00, 5.664099999999999691e-01
5.625700000000000145e-01, 5.497199999999999864e-01, 5.417199999999999793e-01, 5.742399999999999727e-01, 5.761899999999999800e-01, 0.000000000000000000e+00, 5.730800000000000338e-01, 5.594500000000000028e-01, 5.638400000000000079e-01, 5.592399999999999594e-01, 5.581500000000000350e-01, 5.443700000000000205e-01, 5.685700000000000198e-01, 5.774000000000000243e-01, 5.453099999999999614e-01, 0.000000000000000000e+00, 5.595799999999999663e-01, 5.537199999999999900e-01, 5.442099999999999715e-01, 0.000000000000000000e+00, 5.536299999999999555e-01, 5.404799999999999605e-01, 0.000000000000000000e+00, 5.642899999999999583e-01
5.570199999999999596e-01, 5.598600000000000243e-01, 5.492399999999999505e-01, 5.848400000000000265e-01, 5.881999999999999451e-01, 5.479100000000000081e-01, 5.865500000000000158e-01, 0.000000000000000000e+00, 5.826000000000000068e-01, 5.648199999999999887e-01, 5.689699999999999758e-01, 0.000000000000000000e+00, 5.805299999999999905e-01, 5.858799999999999564e-01, 0.000000000000000000e+00, 5.453799999999999759e-01, 5.708400000000000141e-01, 5.599300000000000388e-01, 5.537699999999999845e-01, 0.000000000000000000e+00, 0.000000000000000000e+00, 5.487900000000000000e-01, 0.000000000000000000e+00, 5.533099999999999685e-01
5.710499999999999465e-01, 5.608899999999999997e-01, 5.493700000000000250e-01, 5.933599999999999985e-01, 6.039900000000000269e-01, 5.436800000000000521e-01, 5.986799999999999899e-01, 0.000000000000000000e+00, 5.830400000000000027e-01, 5.820100000000000273e-01, 5.786499999999999977e-01, 5.421700000000000408e-01, 5.900300000000000544e-01, 5.988599999999999479e-01, 0.000000000000000000e+00, 5.494499999999999940e-01, 5.784899999999999487e-01, 5.636900000000000244e-01, 5.603099999999999747e-01, 0.000000000000000000e+00, 5.461700000000000443e-01, 5.474700000000000122e-01, 0.000000000000000000e+00, 5.631300000000000194e-01
5.570000000000000506e-01, 5.528300000000000436e-01, 5.461399999999999588e-01, 5.812399999999999789e-01, 5.876400000000000512e-01, 0.000000000000000000e+00, 5.840300000000000491e-01, 0.000000000000000000e+00, 5.724000000000000199e-01, 5.644200000000000328e-01, 5.665499999999999980e-01, 0.000000000000000000e+00, 5.770999999999999464e-01, 5.871699999999999697e-01, 0.000000000000000000e+00, 5.404900000000000260e-01, 5.673200000000000465e-01, 5.560800000000000187e-01, 5.525200000000000111e-01, 0.000000000000000000e+00, 0.000000000000000000e+00, 5.422799999999999843e-01, 0.000000000000000000e+00, 5.526900000000000146e-01
5.684099999999999708e-01, 5.460899999999999643e-01, 0.000000000000000000e+00, 5.806700000000000195e-01, 5.853699999999999459e-01, 0.000000000000000000e+00, 5.792199999999999571e-01, 0.000000000000000000e+00, 5.628600000000000270e-01, 5.681899999999999729e-01, 5.595599999999999463e-01, 5.447100000000000275e-01, 5.729999999999999538e-01, 5.741600000000000037e-01, 0.000000000000000000e+00, 0.000000000000000000e+00, 5.593900000000000539e-01, 5.446900000000000075e-01, 5.455600000000000449e-01, 0.000000000000000000e+00, 5.503099999999999659e-01, 0.000000000000000000e+00, 0.000000000000000000e+00, 5.590300000000000269e-01
5.610500000000000487e-01, 5.539399999999999880e-01, 5.495100000000000540e-01, 5.833099999999999952e-01, 5.853899999999999659e-01, 0.000000000000000000e+00, 5.828499999999999792e-01, 0.000000000000000000e+00, 5.743000000000000327e-01, 5.669499999999999540e-01, 5.637799999999999478e-01, 0.000000000000000000e+00, 5.788600000000000412e-01, 5.845099999999999740e-01, 0.000000000000000000e+00, 0.000000000000000000e+00, 5.658600000000000296e-01, 5.532500000000000195e-01, 5.535400000000000320e-01, 0.000000000000000000e+00, 0.000000000000000000e+00, 5.427199999999999802e-01, 0.000000000000000000e+00, 5.576999999999999735e-01
5.658400000000000096e-01, 5.652500000000000302e-01, 5.659800000000000386e-01, 5.965000000000000302e-01, 6.052100000000000257e-01, 5.548399999999999999e-01, 6.010199999999999987e-01, 5.498600000000000154e-01, 5.965399999999999592e-01, 5.855599999999999694e-01, 5.858900000000000219e-01, 0.000000000000000000e+00, 5.955599999999999783e-01, 6.053100000000000147e-01, 5.417399999999999993e-01, 5.562799999999999967e-01, 5.860999999999999543e-01, 5.731300000000000283e-01, 5.744899999999999451e-01, 5.412900000000000489e-01, 5.427199999999999802e-01, 5.591800000000000104e-01, 5.438199999999999701e-01, 5.704900000000000526e-01
5.490699999999999470e-01, 0.000000000000000000e+00, 0.000000000000000000e+00, 5.448100000000000165e-01, 5.423299999999999788e-01, 0.000000000000000000e+00, 5.413799999999999724e-01, 0.000000000000000000e+00, 0.000000000000000000e+00, 0.000000000000000000e+00, 0.000000000000000000e+00, 0.000000000000000000e+00, 5.403499999999999970e-01, 5.440599999999999881e-01, 0.000000000000000000e+00, 0.000000000000000000e+00, 0.000000000000000000e+00, 0.000000000000000000e+00, 0.000000000000000000e+00, 0.000000000000000000e+00, 0.000000000000000000e+00, 0.000000000000000000e+00, 0.000000000000000000e+00, 5.422900000000000498e-01
5.548300000000000454e-01, 5.617600000000000371e-01, 5.546100000000000474e-01, 5.949999999999999734e-01, 5.960900000000000087e-01, 5.502299999999999969e-01, 5.936799999999999855e-01, 0.000000000000000000e+00, 5.903599999999999959e-01, 5.743700000000000472e-01, 5.742199999999999527e-01, 0.000000000000000000e+00, 5.880100000000000326e-01, 5.956099999999999728e-01, 0.000000000000000000e+00, 5.496400000000000174e-01, 5.817400000000000349e-01, 5.674299999999999899e-01, 5.623299999999999965e-01, 0.000000000000000000e+00, 0.000000000000000000e+00, 5.528199999999999781e-01, 0.000000000000000000e+00, 5.551399999999999668e-01
... 15 more rows
